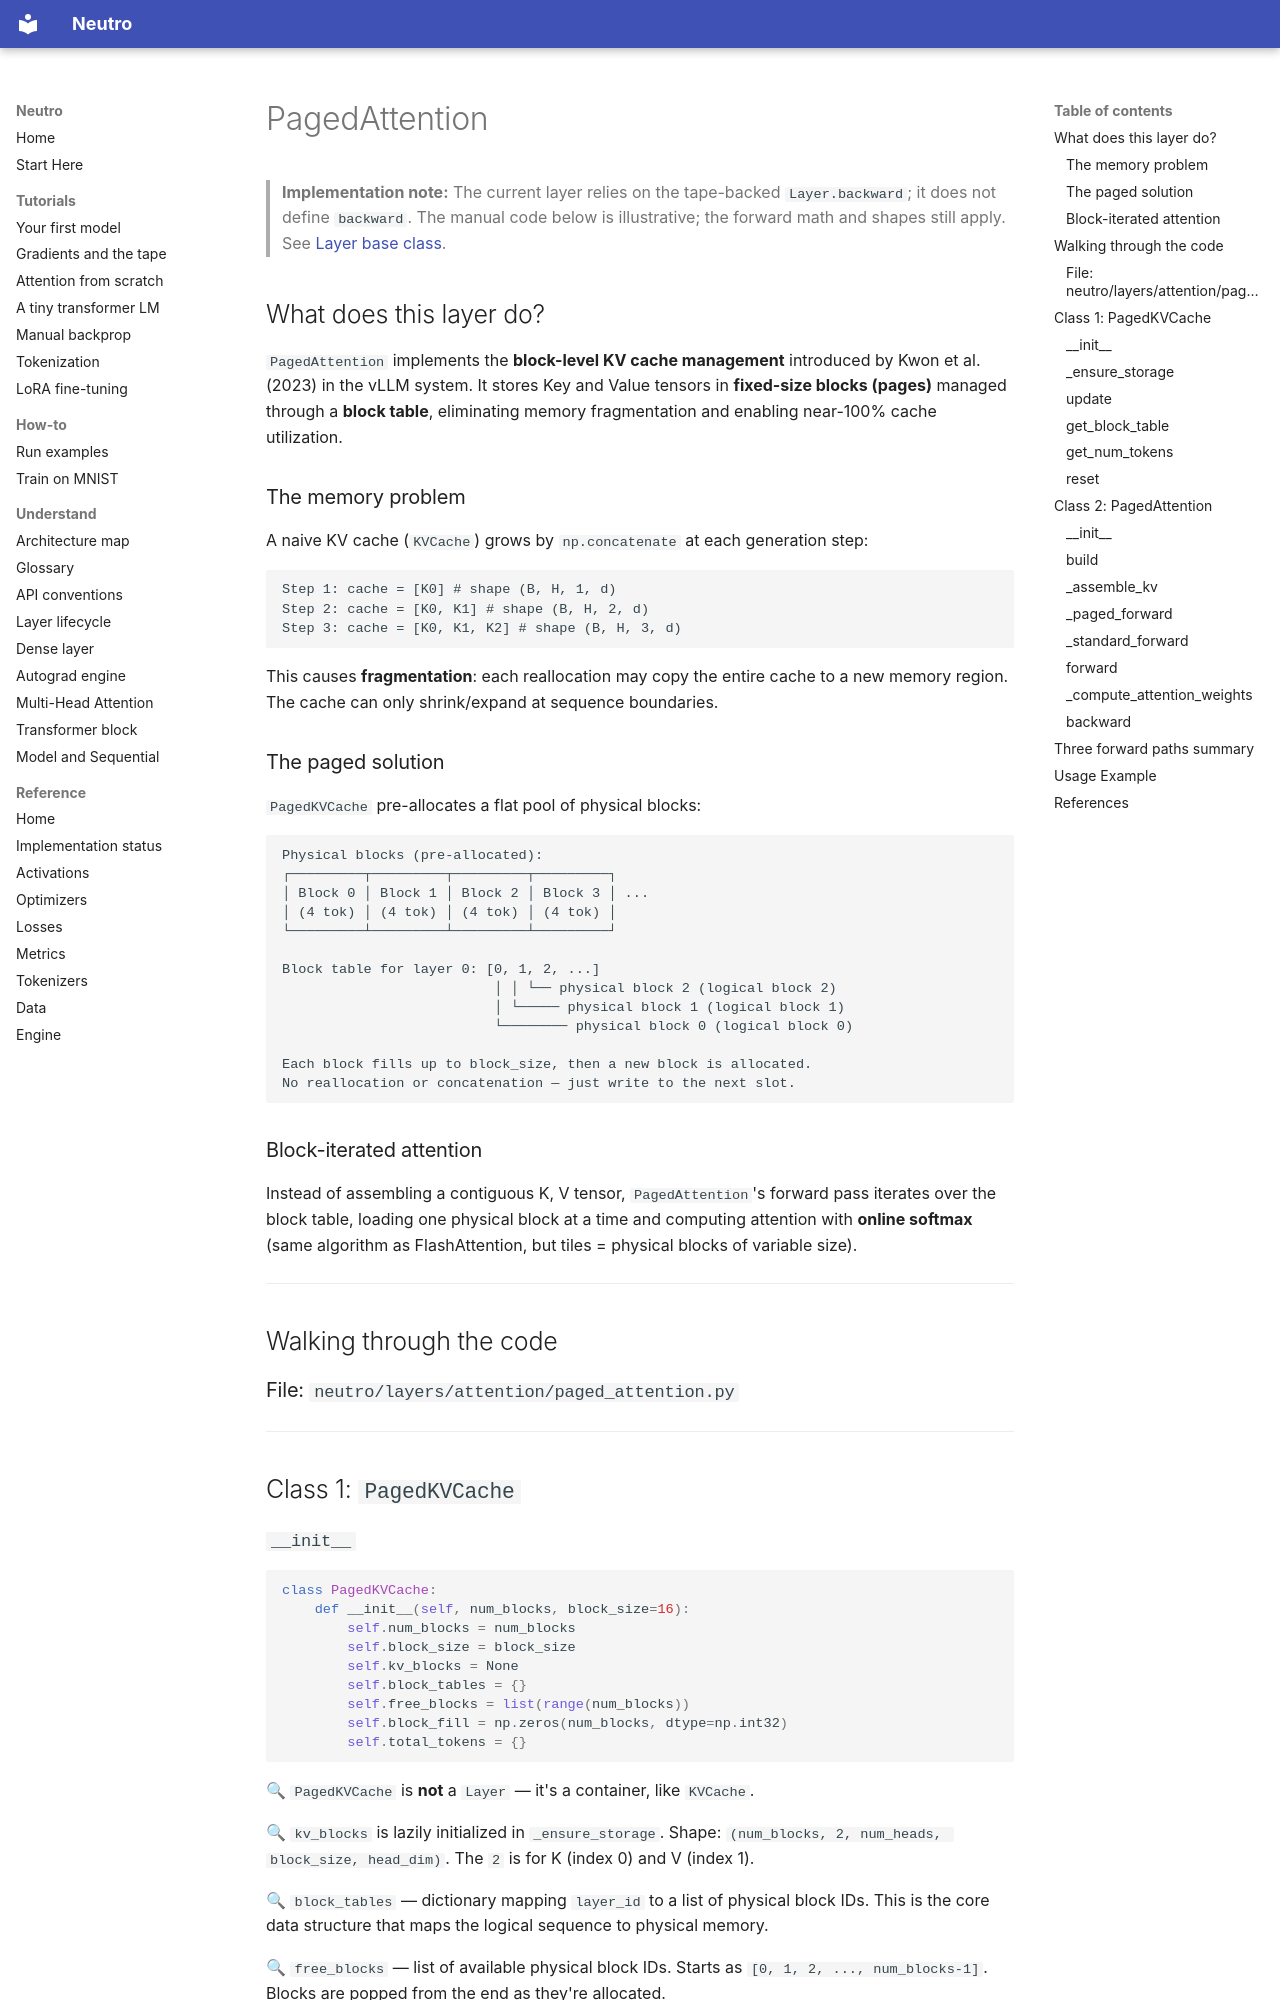

repository: sourcepirate/neutro · page: layers/attention/paged_attention/index.html · generator: mkdocs

# PagedAttention

> **Implementation note:** The current layer relies on the tape-backed
> `Layer.backward`; it does not define `backward`. The manual code below is
> illustrative; the forward math and shapes still apply. See
> [Layer base class](../base.md#backward-the-tape-backed-fallback).


## What does this layer do?

`PagedAttention` implements the **block-level KV cache management** introduced by Kwon et al. (2023) in the vLLM system. It stores Key and Value tensors in **fixed-size blocks (pages)** managed through a **block table**, eliminating memory fragmentation and enabling near-100% cache utilization.

### The memory problem

A naive KV cache (`KVCache`) grows by `np.concatenate` at each generation step:

```
Step 1: cache = [K0] # shape (B, H, 1, d)
Step 2: cache = [K0, K1] # shape (B, H, 2, d)
Step 3: cache = [K0, K1, K2] # shape (B, H, 3, d)
```

This causes **fragmentation**: each reallocation may copy the entire cache to a new memory region. The cache can only shrink/expand at sequence boundaries.

### The paged solution

`PagedKVCache` pre-allocates a flat pool of physical blocks:

```
Physical blocks (pre-allocated):
┌─────────┬─────────┬─────────┬─────────┐
│ Block 0 │ Block 1 │ Block 2 │ Block 3 │ ...
│ (4 tok) │ (4 tok) │ (4 tok) │ (4 tok) │
└─────────┴─────────┴─────────┴─────────┘

Block table for layer 0: [0, 1, 2, ...]
                          │ │ └── physical block 2 (logical block 2)
                          │ └───── physical block 1 (logical block 1)
                          └──────── physical block 0 (logical block 0)

Each block fills up to block_size, then a new block is allocated.
No reallocation or concatenation — just write to the next slot.
```

### Block-iterated attention

Instead of assembling a contiguous K, V tensor, `PagedAttention`'s forward pass iterates over the block table, loading one physical block at a time and computing attention with **online softmax** (same algorithm as FlashAttention, but tiles = physical blocks of variable size).

---

## Walking through the code

### File: `neutro/layers/attention/paged_attention.py`

---

## Class 1: `PagedKVCache`
